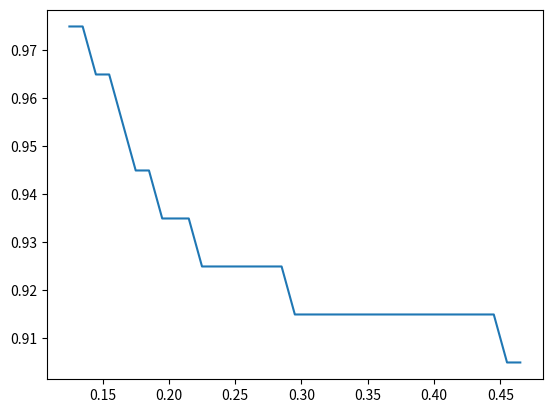

Recreate this plot in Python.
import numpy as np
import time
from collections import defaultdict, deque
import math
from matplotlib import pyplot as plt

# Small grids with cost >half width of robot around obstacle
# Consider all grids behind obstacle occupied
# Replan when parallel with furthest detected obstable

class World:
    def __init__(self, depth_map, world_size=[100, 100]):
        self.world = self.generate(world_size)
        self.enc_world = self.encode(world_size)
        bounds = np.asarray(getBounds(depth_map))
        # print('bounds: ', bounds)
        self.grid_size = self.gridSize(world_size, bounds)
        self.world = self.addObstacles(depth_map, bounds, world_size)
        self.world_size = world_size
        self.neighbors = self.findNeighbors()

    def generate(self, world_size):
        world = np.zeros(world_size)
        return world

    def encode(self, world_size):
        enc_val = 0
        enc_world = np.empty(world_size)
        for i in range(world_size[0]):
            for j in range(world_size[1]):
                enc_world[i, j] = int(enc_val)
                enc_val += 1
        return enc_world

    def decode(self, encVal):
        for i in range(self.world_size[0]):
            for j in range(self.world_size[1]):
                if self.enc_world[i, j] == encVal:
                    coords = [i, j]
                    return coords

    def addObstacles(self, depth_map, bounds, world_size):
        dones = np.ones(world_size)
        for i in range(depth_map.shape[0]):
            x = depth_map[i, 0]-bounds[0, 0]
            y = depth_map[i, 2]-bounds[1, 0]
            z = depth_map[i, 1]-bounds[2, 0]
            # print('x, y: ', x, y)
            index = self.coords2grid(x, y)
            # print('index: ', index)
            if z > self.world[index[0], index[1]]:
                self.world[index[0], index[1]] = z
            else:
                dones[index[0], index[1]] = 0
                if np.max(dones) == 0:
                    print('Exited at Sample: ', i)
                    self.dones = dones
                    break
        self.dones = dones
        return self.world

    def gridSize(self, world_size, bounds): # Returns size of each grid in meters
        x_factor = (bounds[0, 1] - bounds[0, 0])/world_size[0]
        y_factor = (bounds[1, 1] - bounds[1, 0])/world_size[1]
        return  x_factor, y_factor

    def coords2grid(self, x, y):
        x_index = int(x/self.grid_size[0]-0.5)
        y_index = int(y/self.grid_size[1]-0.5)
        return x_index, y_index

    def findNeighbors(self):
        neighbors = []
        for n in range(self.world_size[0]*self.world_size[1]):
            neighbors.append([])
        for i in range(self.world_size[0]):
            for j in range(self.world_size[1]):
                for x in ([-1, 0, 1]):
                    for y in ([-1, 0, 1]):
                        potentialNeighbor = [i+x, j+y]
                        if self.isNeighbor([i, j], potentialNeighbor) is True:
                            neighbors[int(self.enc_world[i, j])].append(potentialNeighbor)

        return neighbors

    def isNeighbor(self, current, potentialNeighbor):
        if potentialNeighbor[0] < 0 or potentialNeighbor[1] < 0 or potentialNeighbor[0] > self.world_size[0] or potentialNeighbor[1] > self.world_size[1]:
            return False
        elif current[0] == potentialNeighbor[0] and current[1] == potentialNeighbor[1]:
            return False
        else:
            return True

    def cost(self, current, destination):
        move_cost = self.world[destination[0], destination[1]]
        if current[0]-destination[0] == 0 or current[1]-destination[1] == 0:
            move_cost += 1
        else:
            move_cost += 1.2
        return move_cost

    def addBuffer(self, depth_map): # Adds buffer around obstacle
        return 0

class Graph(object):
    def __init__(self):
        self.nodes = set()
        self.edges = defaultdict(list)
        self.distances = {}

    def add_node(self, value):
        self.nodes.add(value)

    def add_edge(self, from_node, to_node, distance):
        self.edges[from_node].append(to_node)
        self.edges[to_node].append(from_node)
        self.distances[(from_node, to_node)] = distance

    def add_nodes_and_edges(self, world):
        for i in range(world.world_size[0]):
            for j in range(world.world_size[1]):
                node = world.enc_world[i, j]
                self.add_node(node)
        for i in range(world.world_size[0]):
            for j in range(world.world_size[1]):
                for k in range(len(world.neighbors[int(world.enc_world[i, j])])):
                    enc_ind = world.neighbors[int(world.enc_world[i, j])][k]
                    if enc_ind[0] < world.world_size[0] and enc_ind[1] < world.world_size[1]:
                        if int(world.enc_world[enc_ind[0]][enc_ind[1]]) not in self.edges[int(world.enc_world[i, j])]:
                            current = [i, j]
                            edge = enc_ind
                            self.add_edge(int(world.enc_world[i, j]), int(world.enc_world[enc_ind[0]][enc_ind[1]]), world.cost(current, edge))
        return self

# Depth Map Functions
def coordTransform(depth_map):
    # depth_map[:, 1] *= -1 # Uncomment for execution
    depth_map = np.asarray(depth_map[depth_map[:,1].argsort()]) # Sort by y column
    depth_map = depth_map[::-1] # Flip Order (High to Low)
    return depth_map

def getBounds(depth_map): # Translates to robot's frame
    x_bounds = np.asarray([np.min(depth_map[:, 0]), np.max(depth_map[:, 0])]).flatten()
    y_bounds = np.asarray([np.min(depth_map[:, 2]), np.max(depth_map[:, 2])]).flatten()
    z_bounds = np.asarray([np.min(depth_map[:, 1]), np.max(depth_map[:, 1])]).flatten()
    return x_bounds, y_bounds, z_bounds

# Search Algorithm Functions
def dijkstra(graph, initial):
    visited = {initial: 0}
    path = {}

    nodes = set(graph.nodes)

    while nodes:
        min_node = None
        for node in nodes:
            if node in visited:
                if min_node is None:
                    min_node = node
                elif visited[node] < visited[min_node]:
                    min_node = node
        if min_node is None:
            break

        nodes.remove(min_node)
        current_weight = visited[min_node]

        for edge in graph.edges[min_node]:
            try:
                if (min_node < edge):
                    weight = current_weight + graph.distances[(min_node, edge)]
                else:
                     weight = current_weight + graph.distances[(edge, min_node)]
            except:
                continue
            if edge not in visited or weight < visited[edge]:
                visited[edge] = weight
                path[edge] = min_node

    return visited, path


def shortest_path(graph, origin, destination):
    visited, paths = dijkstra(graph, origin)
    full_path = deque()
    _destination = paths[destination]

    while _destination != origin:
        full_path.appendleft(_destination)
        _destination = paths[_destination]

    full_path.appendleft(origin)
    full_path.append(destination)

    return visited[destination], list(full_path)

# Path Planning Functions
def coords2enc(coords, world): # returns encoded grid value
    grid_coords = world.coords2grid(coords[0], coords[1])
    grid_enc = world.enc_world[grid_coords[0]][grid_coords[1]]
    return grid_enc

def coords2dist(grid_coords, grid_size): # returns coordinates in meters
    coords = []
    for i in range(len(grid_coords)):
        coords.append(grid_size[i]*(grid_coords[i]+0.5))
    return coords

def path2coords(path, world, grid_size):
    x_coords = []
    y_coords = []
    for i in range(len(path)-1):
        grid_coords = world.decode(path[i])
        print(grid_coords)
        coords = coords2dist(grid_coords, grid_size)
        x_coords.append(coords[0])
        y_coords.append(coords[1])
    return x_coords, y_coords

def getAngles(path, world):
    angles = []
    for i in range(len(path)-1):
        current_coords = world.decode(path[i])
        next_coords = world.decode(path[i+1])
        theta = math.atan2(next_coords[1]-current_coords[1], next_coords[0]-current_coords[0]) # numpy grid flips x and y coords
        angles.append(theta)
    angles.append(0.0)

def plan(start, dest, depth_map, world_size): # Called to plan trajectory
    graph = Graph()
    world = World(depth_map, world_size=[100, 100])
    graph = graph.add_nodes_and_edges(world)
    start_enc = coords2enc(start, world)
    dest_enc = coords2enc(dest, world)
    path_obj = shortest_path(graph, start_enc, dest_enc)
    path_cost = path_obj[0]
    path = path_obj[1]
    x_coords, y_coords = path2coords(path, world, world.grid_size)
    angles = getAngles(path, world)
    return x_coords, y_coords, angles, path, path_cost, world


if __name__ == '__main__':
    # depth_map = np.asarray([1.0, 2.0, 3.0, 4.0, 5.0, 6.0]).reshape(2, 3)
    depth_map = np.random.rand(300000, 3)
    start = np.random.rand(1, 2).flatten()
    dest = np.random.rand(1, 2).flatten()
    world_size = [100, 100]
    # print('depth map: ', depth_map)
    depth_map = coordTransform(depth_map)
    # print('sorted: ', depth_map)
    t = time.time()
    # world = World(depth_map)
    x_coords, y_coords, angles, path, path_cost, world = plan(start, dest, depth_map, world_size)
    print('Execution Time: ', time.time()-t)
    print(world.enc_world)
    print(path)
    plt.plot(x_coords, y_coords)
    plt.show()
    # print(world.dones)
    # print(world.world)
